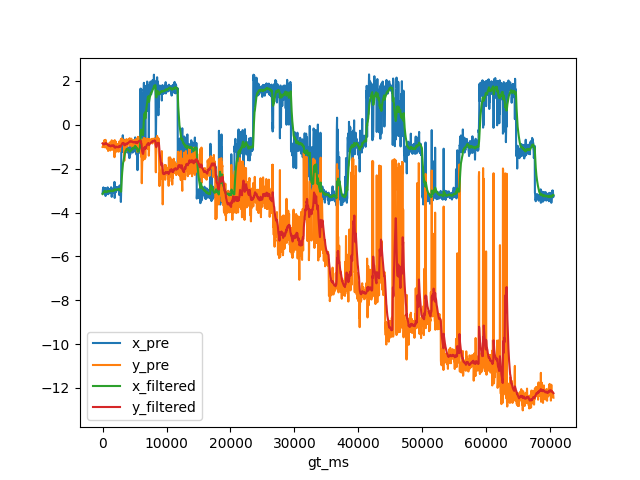

The table this chart was drawn from, first rows:
, gt_ms, x_gt, y_gt, x_pre, y_pre, x_filtered, y_filtered
0, 0.0, -3.031, -0.6694, -3.117, -1.01, -3.157, -0.8457
1, 33.0, -3.031, -0.6694, -3.058, -0.992, -3.147, -0.8598
2, 67.0, -3.031, -0.6694, -2.919, -0.9661, -3.126, -0.8698
3, 100.0, -3.031, -0.6694, -2.975, -1.006, -3.112, -0.8827
4, 133.0, -3.031, -0.6694, -2.854, -0.906, -3.087, -0.8849
5, 167.0, -3.031, -0.6694, -2.926, -0.9298, -3.072, -0.8891
6, 200.0, -3.031, -0.6694, -2.918, -0.9911, -3.057, -0.8987
7, 233.0, -3.031, -0.6694, -2.887, -0.8189, -3.041, -0.891
8, 267.0, -3.031, -0.6694, -3.137, -0.7157, -3.05, -0.8745
9, 300.0, -3.031, -0.6694, -3.153, -0.6943, -3.059, -0.8575
10, 333.0, -3.031, -0.6694, -2.892, -0.8785, -3.043, -0.8596
11, 367.0, -3.031, -0.6694, -3.061, -0.8447, -3.045, -0.8582
12, 400.0, -3.031, -0.6694, -2.883, -1.033, -3.03, -0.8746
13, 433.0, -3.031, -0.6694, -2.971, -0.8367, -3.024, -0.871
14, 467.0, -3.031, -0.6694, -3.246, -0.6853, -3.045, -0.8535
15, 500.0, -3.031, -0.6694, -3.196, -0.7291, -3.059, -0.8418
16, 533.0, -3.031, -0.6694, -3.174, -0.7582, -3.07, -0.8337
17, 567.0, -3.031, -0.6694, -3.104, -0.8464, -3.073, -0.8349
18, 600.0, -3.031, -0.6694, -2.981, -0.9015, -3.065, -0.8412
19, 633.0, -3.031, -0.6694, -2.914, -0.9288, -3.05, -0.8496
20, 667.0, -3.031, -0.6694, -2.968, -0.9569, -3.042, -0.8597
21, 700.0, -3.031, -0.6694, -3.065, -1.097, -3.045, -0.8821
22, 733.0, -3.031, -0.6694, -3.152, -0.9774, -3.055, -0.8913
23, 767.0, -3.031, -0.6694, -2.918, -0.9966, -3.042, -0.9012
24, 800.0, -3.031, -0.6694, -2.853, -1.021, -3.024, -0.9124
25, 833.0, -3.031, -0.6694, -2.967, -0.9173, -3.019, -0.9129
26, 867.0, -3.031, -0.6694, -2.995, -1.193, -3.016, -0.9393
27, 900.0, -3.031, -0.6694, -3.165, -0.9445, -3.03, -0.9398
28, 933.0, -3.031, -0.6694, -3.015, -1.005, -3.029, -0.9461
29, 967.0, -3.031, -0.6694, -3.057, -0.8507, -3.031, -0.9371
30, 1000, -3.031, -0.6694, -3.034, -0.8718, -3.032, -0.931
31, 1033, -3.031, -0.6694, -2.954, -1.039, -3.024, -0.9414
32, 1067, -3.031, -0.6694, -3.019, -0.9505, -3.024, -0.9423
33, 1100, -3.031, -0.6694, -3.095, -1.005, -3.03, -0.9481
34, 1133, -3.031, -0.6694, -2.926, -1.063, -3.02, -0.9592
35, 1167, -3.031, -0.6694, -3.109, -0.7987, -3.029, -0.9441
36, 1200, -3.031, -0.6694, -3.09, -1.171, -3.035, -0.9655
37, 1233, -3.031, -0.6694, -2.931, -1.023, -3.025, -0.9711
38, 1267, -3.031, -0.6694, -2.984, -1.128, -3.021, -0.9858
39, 1300, -3.031, -0.6694, -2.898, -0.9081, -3.009, -0.9785
40, 1333, -3.031, -0.6694, -2.847, -0.8473, -2.994, -0.9659
41, 1367, -3.031, -0.6694, -3.093, -0.9158, -3.003, -0.9612
42, 1400, -3.031, -0.6694, -2.955, -1.036, -2.998, -0.9682
43, 1433, -3.031, -0.6694, -3.286, -0.7046, -3.026, -0.9427
44, 1467, -3.031, -0.6694, -3.062, -0.8789, -3.03, -0.9367
45, 1500, -3.031, -0.6694, -2.99, -1.031, -3.026, -0.9456
46, 1533, -3.031, -0.6694, -2.926, -1.138, -3.016, -0.9642
47, 1567, -3.031, -0.6694, -3.053, -0.8887, -3.02, -0.9571
48, 1600, -3.031, -0.6694, -2.984, -0.9735, -3.016, -0.9586
49, 1633, -3.031, -0.6694, -2.902, -0.9394, -3.005, -0.9568
50, 1667, -3.031, -0.6694, -2.973, -1.034, -3.002, -0.9641
51, 1700, -3.031, -0.6694, -3.082, -0.8441, -3.01, -0.9528
52, 1733, -3.031, -0.6694, -3.011, -0.7478, -3.01, -0.933
53, 1767, -3.031, -0.6694, -2.956, -1.025, -3.005, -0.9416
54, 1800, -3.031, -0.6694, -2.785, -1.083, -2.984, -0.955
55, 1833, -3.031, -0.6694, -2.942, -1.289, -2.98, -0.9873
56, 1867, -3.031, -0.6694, -2.603, -1.477, -2.945, -1.033
57, 1900, -3.031, -0.6694, -3.335, -0.6975, -2.981, -1.002
58, 1933, -3.031, -0.6694, -2.917, -1.021, -2.975, -1.004
59, 1967, -3.031, -0.6694, -2.825, -0.9378, -2.961, -0.9975
... 2,056 more rows
